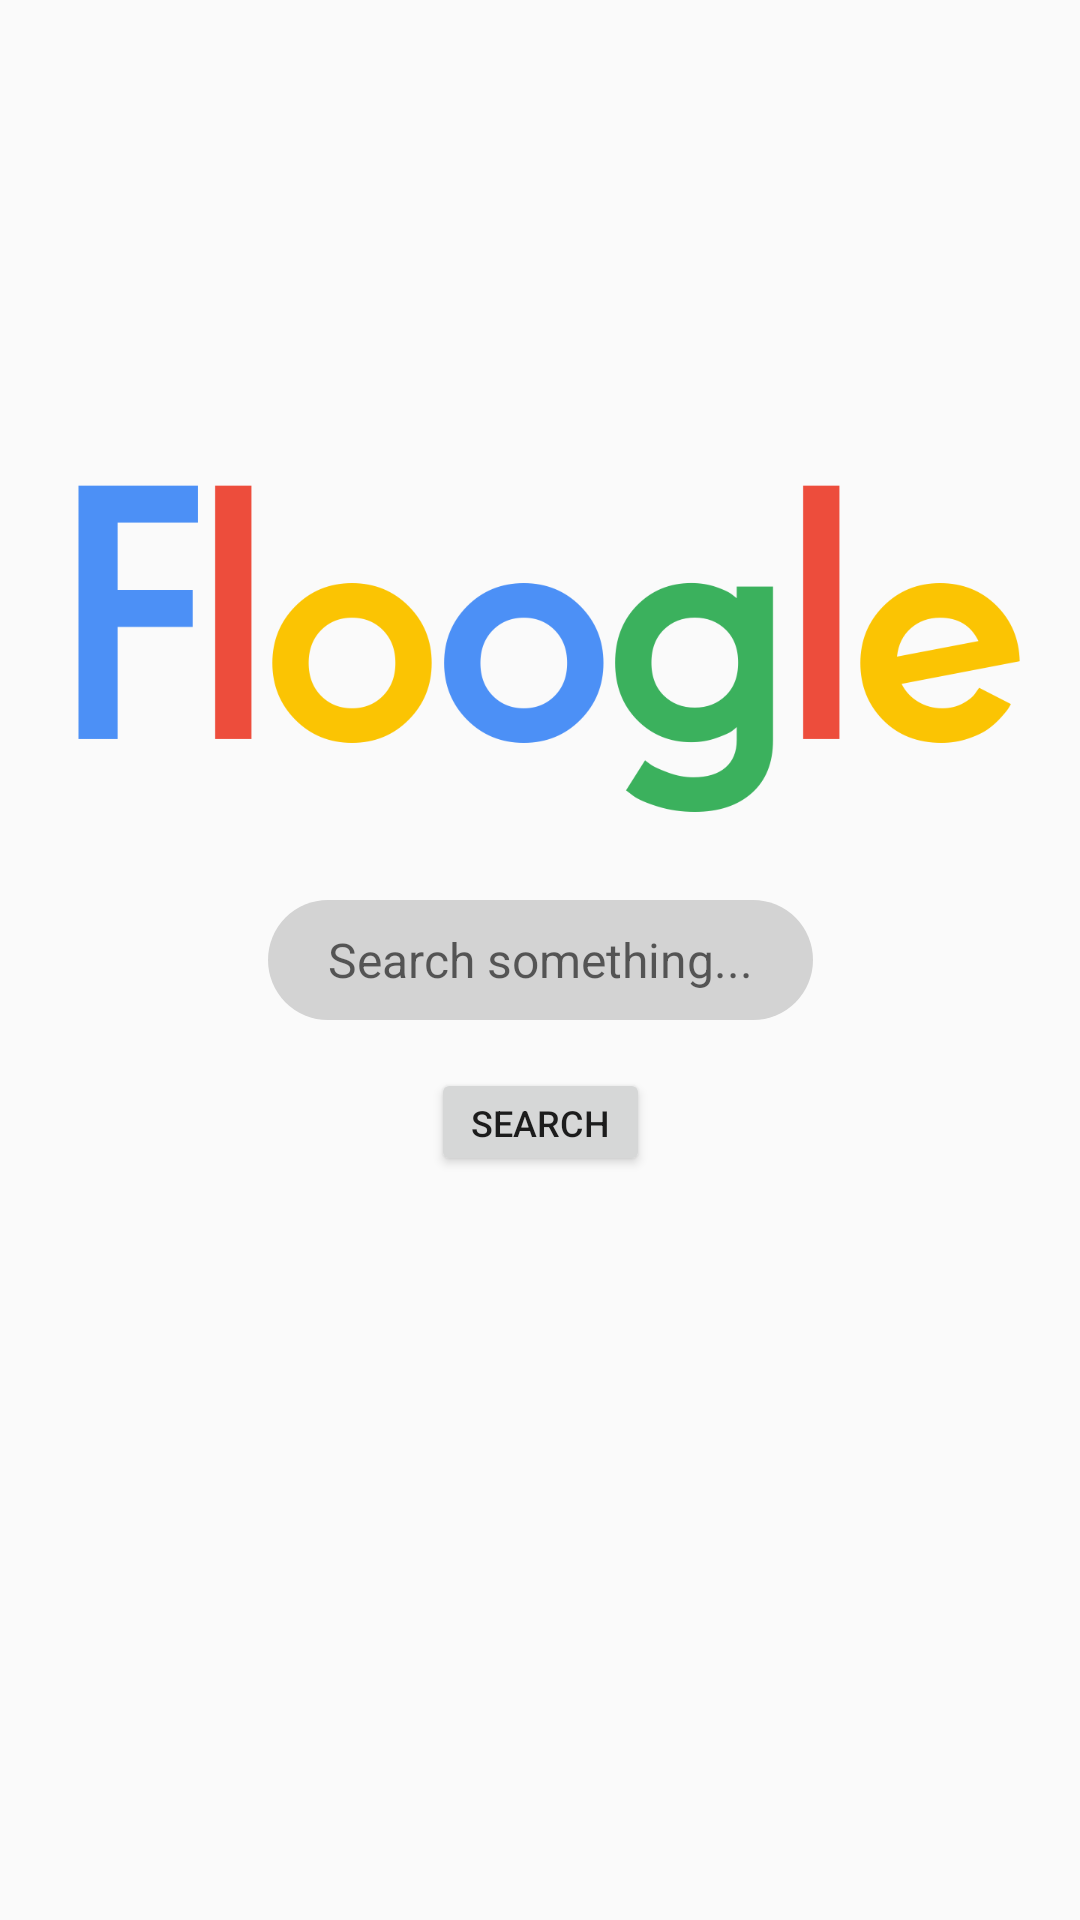

Reconstruct the res/layout file that produces this screen, plus the resources it refers to.
<!-- AndroidManifest.xml: application theme AppTheme -->
<!-- res/layout/search_view.xml -->
<?xml version="1.0" encoding="utf-8"?>
<android.support.constraint.ConstraintLayout xmlns:android="http://schemas.android.com/apk/res/android"
    xmlns:app="http://schemas.android.com/apk/res-auto"
    android:id="@+id/linearLayout"
    android:layout_width="match_parent"
    android:layout_height="match_parent"
    android:orientation="vertical">

    <AutoCompleteTextView
        android:id="@+id/searchInputView"
        android:layout_width="wrap_content"
        android:layout_height="40dp"
        android:hint="Search something..."
        android:textSize="16sp"
        android:paddingStart="20dp"
        android:paddingEnd="20dp"
        android:background="@drawable/search_bg"
        app:layout_constraintBottom_toBottomOf="parent"
        app:layout_constraintEnd_toEndOf="parent"
        app:layout_constraintStart_toStartOf="parent"
        app:layout_constraintTop_toTopOf="parent" />

    <ImageView
        android:id="@+id/title"
        android:layout_width="320dp"
        android:layout_height="132dp"
        android:layout_marginBottom="12dp"
        android:src="@drawable/floogle"
        app:layout_constraintBottom_toTopOf="@+id/searchInputView"
        app:layout_constraintEnd_toEndOf="parent"
        app:layout_constraintStart_toStartOf="parent" />

    <Button
        android:id="@+id/search_button"
        android:layout_width="73dp"
        android:layout_height="36dp"
        android:layout_marginTop="16dp"
        android:text="Search"
        android:textSize="12sp"
        app:layout_constraintEnd_toEndOf="parent"
        app:layout_constraintHorizontal_bias="0.501"
        app:layout_constraintStart_toStartOf="parent"
        app:layout_constraintTop_toBottomOf="@+id/searchInputView" />
</android.support.constraint.ConstraintLayout>
<!-- resources referenced by this layout -->
<resources>
  <!-- drawable floogle: png bitmap (drawable, 34953 bytes) -->
  <!-- drawable search_bg (drawable) -->
  <?xml version="1.0" encoding="utf-8"?>
  <shape xmlns:android="http://schemas.android.com/apk/res/android">
      <solid android:color="#d3d3d3"/>
      <corners android:radius="50dp"/>
  </shape>
  <style name="AppTheme" parent="Theme.AppCompat.Light.DarkActionBar">
          
          <item name="colorPrimary">@color/colorPrimary</item>
          <item name="colorPrimaryDark">@color/colorPrimaryDark</item>
          <item name="colorAccent">@color/colorAccent</item>
      </style>
  <color name="colorPrimary">#3F51B5</color>
  <color name="colorPrimaryDark">#303F9F</color>
  <color name="colorAccent">#FF4081</color>
</resources>
